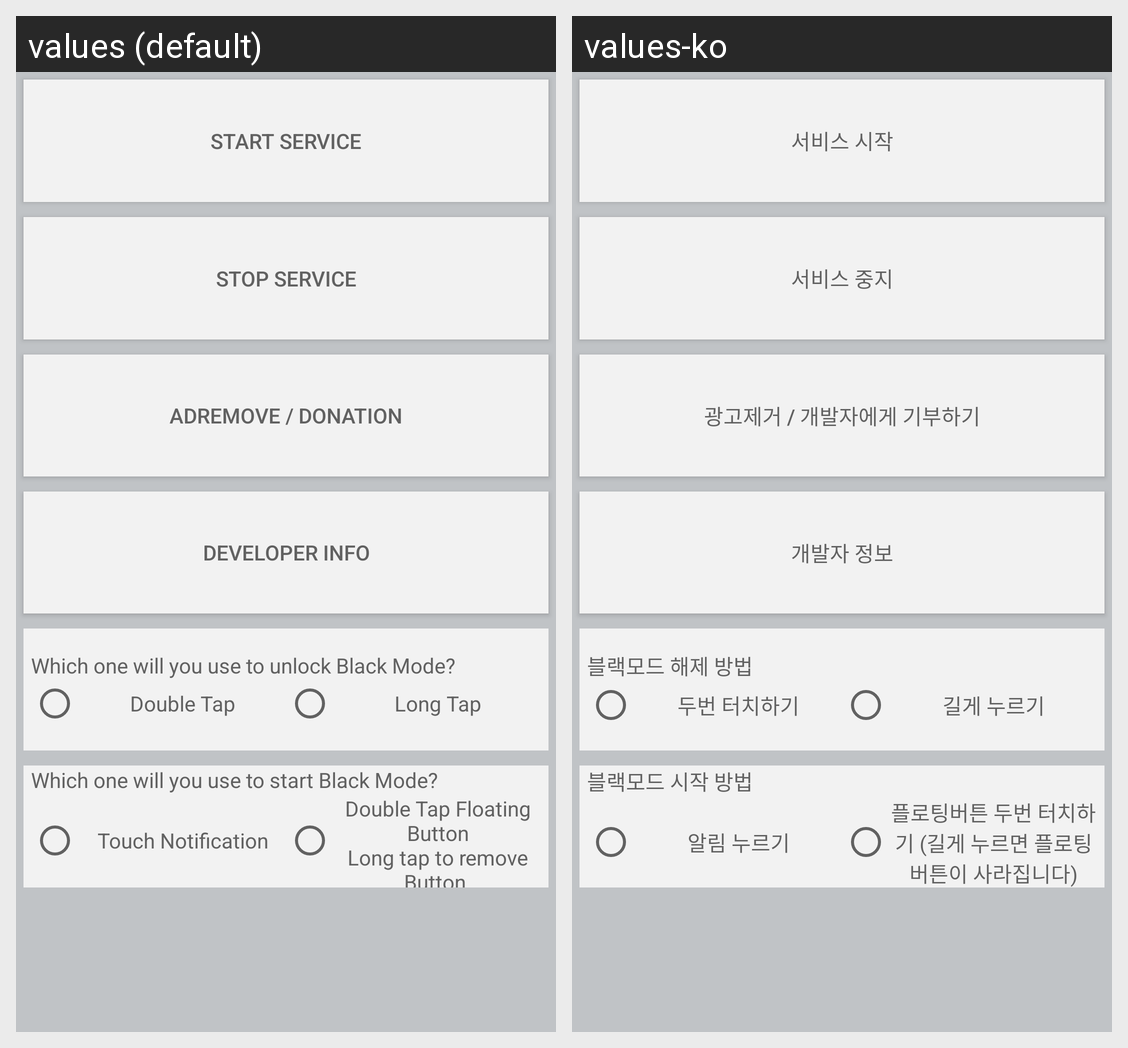

Here is an Android app screen in its default locale and in the app's own translations. Write out the translated-string differences for the strings that appear on this screen.
Android screen res/layout/activity_main.xml rendered under 2 locales, left to right: values (default), values-ko. Device: Nexus 5 (rendered at 1080×1920; each locale shown at half size, 540×960, under a caption strip naming it); theme AppTheme.
Strings drawn on this screen, with the default value and each locale's value (text and hints the layout hard-codes, and strings that could not be matched under every locale, appear in the picture but are not listed):

startService
  values: Start Service
  values-ko: 서비스 시작

stopService
  values: Stop Service
  values-ko: 서비스 중지

donation
  values: AdRemove / Donation
  values-ko: 광고제거 / 개발자에게 기부하기

devInfo
  values: Developer Info
  values-ko: 개발자 정보

unlockMethodText
  values: Which one will you use to unlock Black Mode?
  values-ko: 블랙모드 해제 방법

doubleTap
  values: Double Tap
  values-ko: 두번 터치하기

longTap
  values: Long Tap
  values-ko: 길게 누르기

buttonMethodText
  values: Which one will you use to start Black Mode?
  values-ko: 블랙모드 시작 방법

notiButton
  values: Touch Notification
  values-ko: 알림 누르기

floatingButton
  values: Double Tap Floating Button
      Long tap to remove Button.
  values-ko: 플로팅버튼 두번 터치하기 (길게 누르면 플로팅버튼이 사라집니다)
